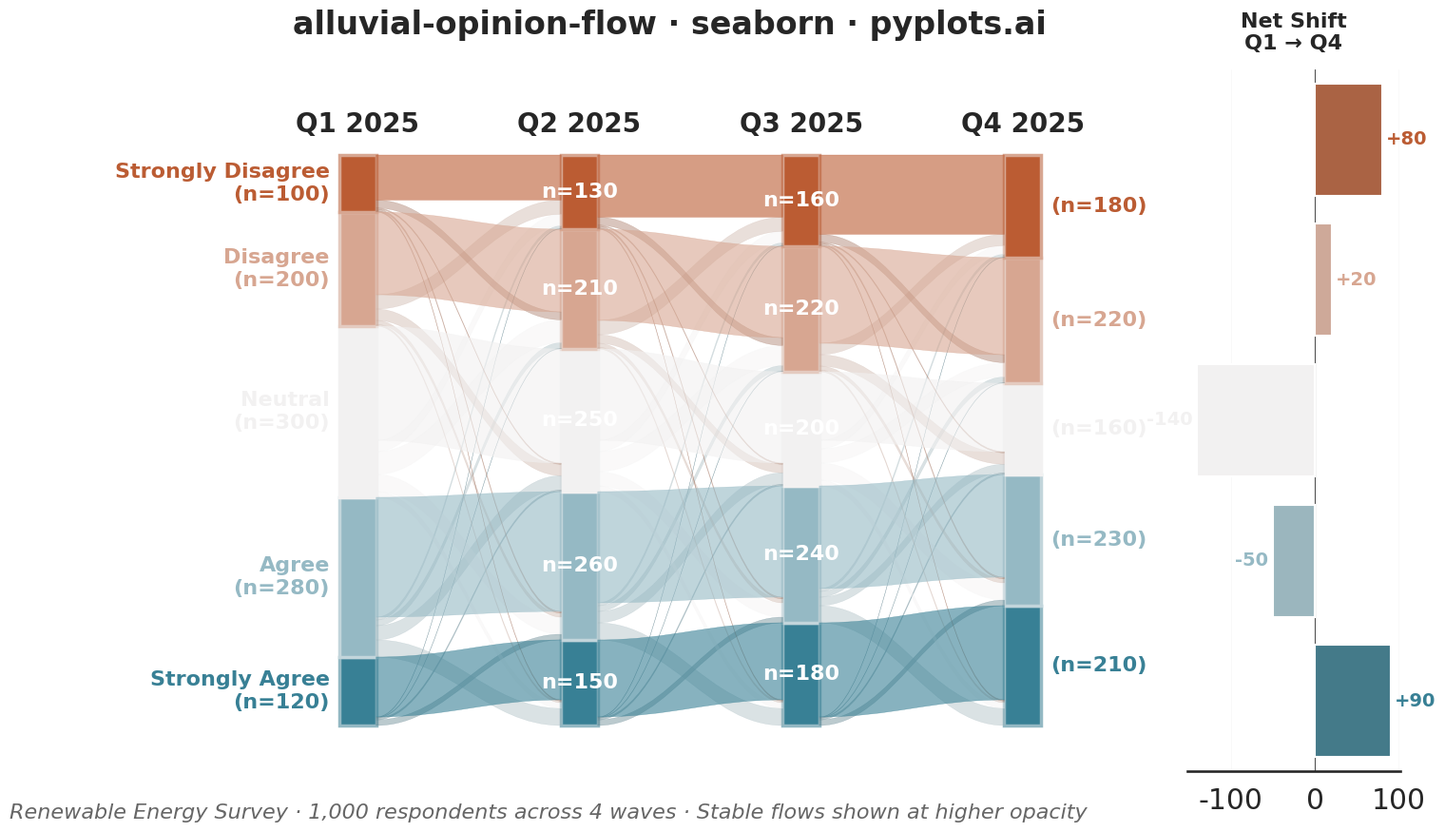

Generate this figure with matplotlib:
"""pyplots.ai
alluvial-opinion-flow: Opinion Flow Diagram
Library: seaborn 0.13.2 | Python 3.14.3
Quality: 89/100 | Created: 2026-03-03
"""

import matplotlib.patches as mpatches
import matplotlib.pyplot as plt
import numpy as np
import pandas as pd
import seaborn as sns
from matplotlib.path import Path


# Style — seaborn theming and context
sns.set_style("white")
sns.set_context("talk", font_scale=1.3)

# Data: Survey tracking 1000 respondents on renewable energy support
# across 4 quarterly waves — shows gradual polarization over time
waves = ["Q1 2025", "Q2 2025", "Q3 2025", "Q4 2025"]
categories = ["Strongly Agree", "Agree", "Neutral", "Disagree", "Strongly Disagree"]

# Diverging palette via seaborn: blue (agreement) → gray (neutral) → warm (disagreement)
palette_rgb = sns.diverging_palette(220, 25, n=5, s=80, l=50)
category_colors = {cat: tuple(palette_rgb[i]) for i, cat in enumerate(categories)}

# Seaborn color utilities: lighter node fill variants and desaturated changing-flow colors
node_light_colors = {cat: sns.light_palette(category_colors[cat], n_colors=5)[2] for cat in categories}
changer_colors = {cat: sns.desaturate(category_colors[cat], 0.55) for cat in categories}

# Respondent counts per category at each wave (total = 1000 per wave)
# Pattern: Neutral shrinks as respondents polarize toward extremes
counts = np.array(
    [
        [120, 150, 180, 210],  # Strongly Agree
        [280, 260, 240, 230],  # Agree
        [300, 250, 200, 160],  # Neutral
        [200, 210, 220, 220],  # Disagree
        [100, 130, 160, 180],  # Strongly Disagree
    ]
)

# Flow transitions between consecutive waves
flows = [
    # Q1 → Q2
    {
        ("Strongly Agree", "Strongly Agree"): 105,
        ("Strongly Agree", "Agree"): 10,
        ("Strongly Agree", "Neutral"): 3,
        ("Strongly Agree", "Disagree"): 1,
        ("Strongly Agree", "Strongly Disagree"): 1,
        ("Agree", "Strongly Agree"): 30,
        ("Agree", "Agree"): 210,
        ("Agree", "Neutral"): 25,
        ("Agree", "Disagree"): 10,
        ("Agree", "Strongly Disagree"): 5,
        ("Neutral", "Strongly Agree"): 10,
        ("Neutral", "Agree"): 30,
        ("Neutral", "Neutral"): 200,
        ("Neutral", "Disagree"): 40,
        ("Neutral", "Strongly Disagree"): 20,
        ("Disagree", "Strongly Agree"): 3,
        ("Disagree", "Agree"): 7,
        ("Disagree", "Neutral"): 20,
        ("Disagree", "Disagree"): 145,
        ("Disagree", "Strongly Disagree"): 25,
        ("Strongly Disagree", "Strongly Agree"): 2,
        ("Strongly Disagree", "Agree"): 3,
        ("Strongly Disagree", "Neutral"): 2,
        ("Strongly Disagree", "Disagree"): 14,
        ("Strongly Disagree", "Strongly Disagree"): 79,
    },
    # Q2 → Q3
    {
        ("Strongly Agree", "Strongly Agree"): 135,
        ("Strongly Agree", "Agree"): 10,
        ("Strongly Agree", "Neutral"): 3,
        ("Strongly Agree", "Disagree"): 1,
        ("Strongly Agree", "Strongly Disagree"): 1,
        ("Agree", "Strongly Agree"): 30,
        ("Agree", "Agree"): 195,
        ("Agree", "Neutral"): 20,
        ("Agree", "Disagree"): 10,
        ("Agree", "Strongly Disagree"): 5,
        ("Neutral", "Strongly Agree"): 10,
        ("Neutral", "Agree"): 25,
        ("Neutral", "Neutral"): 160,
        ("Neutral", "Disagree"): 35,
        ("Neutral", "Strongly Disagree"): 20,
        ("Disagree", "Strongly Agree"): 3,
        ("Disagree", "Agree"): 7,
        ("Disagree", "Neutral"): 15,
        ("Disagree", "Disagree"): 160,
        ("Disagree", "Strongly Disagree"): 25,
        ("Strongly Disagree", "Strongly Agree"): 2,
        ("Strongly Disagree", "Agree"): 3,
        ("Strongly Disagree", "Neutral"): 2,
        ("Strongly Disagree", "Disagree"): 14,
        ("Strongly Disagree", "Strongly Disagree"): 109,
    },
    # Q3 → Q4
    {
        ("Strongly Agree", "Strongly Agree"): 165,
        ("Strongly Agree", "Agree"): 10,
        ("Strongly Agree", "Neutral"): 3,
        ("Strongly Agree", "Disagree"): 1,
        ("Strongly Agree", "Strongly Disagree"): 1,
        ("Agree", "Strongly Agree"): 30,
        ("Agree", "Agree"): 180,
        ("Agree", "Neutral"): 15,
        ("Agree", "Disagree"): 10,
        ("Agree", "Strongly Disagree"): 5,
        ("Neutral", "Strongly Agree"): 10,
        ("Neutral", "Agree"): 30,
        ("Neutral", "Neutral"): 120,
        ("Neutral", "Disagree"): 25,
        ("Neutral", "Strongly Disagree"): 15,
        ("Disagree", "Strongly Agree"): 3,
        ("Disagree", "Agree"): 7,
        ("Disagree", "Neutral"): 20,
        ("Disagree", "Disagree"): 170,
        ("Disagree", "Strongly Disagree"): 20,
        ("Strongly Disagree", "Strongly Agree"): 2,
        ("Strongly Disagree", "Agree"): 3,
        ("Strongly Disagree", "Neutral"): 2,
        ("Strongly Disagree", "Disagree"): 14,
        ("Strongly Disagree", "Strongly Disagree"): 139,
    },
]

# Figure with two panels: main alluvial + net change barplot
fig = plt.figure(figsize=(16, 9))
gs = fig.add_gridspec(1, 2, width_ratios=[5, 1], wspace=0.05)
ax = fig.add_subplot(gs[0, 0])
ax_net = fig.add_subplot(gs[0, 1])

# --- Main alluvial diagram ---
n_waves = len(waves)
x_positions = np.linspace(0, 10, n_waves)
bar_width = 0.55
total_height = 100

node_positions = {}

for wave_idx, wave in enumerate(waves):
    x = x_positions[wave_idx]
    wave_total = counts[:, wave_idx].sum()

    y_bottom = 0
    for cat_idx, category in enumerate(categories):
        height = (counts[cat_idx, wave_idx] / wave_total) * total_height
        y_top = y_bottom + height

        node_positions[(wave_idx, category)] = (y_bottom, y_top)

        rect = mpatches.Rectangle(
            (x - bar_width / 2, y_bottom),
            bar_width,
            height,
            facecolor=category_colors[category],
            edgecolor=node_light_colors[category],
            linewidth=2.5,
        )
        ax.add_patch(rect)

        count_val = counts[cat_idx, wave_idx]

        if wave_idx == 0:
            ax.text(
                x - bar_width / 2 - 0.15,
                (y_bottom + y_top) / 2,
                f"{category}\n(n={count_val})",
                ha="right",
                va="center",
                fontsize=16,
                fontweight="bold",
                color=category_colors[category],
            )
        elif wave_idx == n_waves - 1:
            ax.text(
                x + bar_width / 2 + 0.15,
                (y_bottom + y_top) / 2,
                f"(n={count_val})",
                ha="left",
                va="center",
                fontsize=16,
                fontweight="bold",
                color=category_colors[category],
            )
        else:
            if height > 9:
                ax.text(
                    x,
                    (y_bottom + y_top) / 2,
                    f"n={count_val}",
                    ha="center",
                    va="center",
                    fontsize=16,
                    fontweight="semibold",
                    color="white",
                )

        y_bottom = y_top

    ax.text(x, total_height + 3, wave, ha="center", va="bottom", fontsize=20, fontweight="bold")

# Draw flows between consecutive waves
# Draw changers first (low opacity), then stable flows on top (high opacity)
for flow_idx, flow_dict in enumerate(flows):
    x0 = x_positions[flow_idx]
    x1 = x_positions[flow_idx + 1]

    wave0_total = counts[:, flow_idx].sum()
    wave1_total = counts[:, flow_idx + 1].sum()

    # Sort: changers first, stable last (so stable draws on top)
    sorted_flows = sorted(flow_dict.items(), key=lambda item: item[0][0] == item[0][1])

    source_offsets = {cat: node_positions[(flow_idx, cat)][0] for cat in categories}
    target_offsets = {cat: node_positions[(flow_idx + 1, cat)][0] for cat in categories}

    for (source_cat, target_cat), flow_value in sorted_flows:
        if flow_value <= 0:
            continue

        source_height = (flow_value / wave0_total) * total_height
        target_height = (flow_value / wave1_total) * total_height

        y0_bot = source_offsets[source_cat]
        y0_top = y0_bot + source_height
        y1_bot = target_offsets[target_cat]
        y1_top = y1_bot + target_height

        # Bezier curved band
        band_x0 = x0 + bar_width / 2
        band_x1 = x1 - bar_width / 2
        cx0 = band_x0 + 0.4 * (band_x1 - band_x0)
        cx1 = band_x0 + 0.6 * (band_x1 - band_x0)

        verts = [
            (band_x0, y0_bot),
            (cx0, y0_bot),
            (cx1, y1_bot),
            (band_x1, y1_bot),
            (band_x1, y1_top),
            (cx1, y1_top),
            (cx0, y0_top),
            (band_x0, y0_top),
            (band_x0, y0_bot),
        ]
        codes = [
            Path.MOVETO,
            Path.CURVE4,
            Path.CURVE4,
            Path.CURVE4,
            Path.LINETO,
            Path.CURVE4,
            Path.CURVE4,
            Path.CURVE4,
            Path.CLOSEPOLY,
        ]
        path = Path(verts, codes)

        # Stable flows use full color at high opacity; changers use desaturated color
        is_stable = source_cat == target_cat
        alpha = 0.60 if is_stable else 0.38

        color = category_colors[source_cat] if is_stable else changer_colors[source_cat]
        patch = mpatches.PathPatch(path, facecolor=color, edgecolor=color, linewidth=0.3, alpha=alpha)
        ax.add_patch(patch)

        source_offsets[source_cat] = y0_top
        target_offsets[target_cat] = y1_top

# Main axes style — use seaborn despine
ax.set_xlim(-4.0, 12.0)
ax.set_ylim(-8, 115)
ax.set_aspect("auto")
ax.set_xticks([])
ax.set_yticks([])
sns.despine(ax=ax, left=True, bottom=True, top=True, right=True)
ax.set_facecolor("white")

# --- Net change sidebar using seaborn barplot ---
net_changes = counts[:, -1] - counts[:, 0]
df_net = pd.DataFrame({"Category": categories, "Net Change": net_changes.tolist()})

# Reversed order so bottom-to-top matches alluvial stacking
cat_order = categories[::-1]
sns.barplot(
    data=df_net,
    x="Net Change",
    y="Category",
    hue="Category",
    palette=category_colors,
    legend=False,
    order=cat_order,
    ax=ax_net,
)

# Annotate bars with net change values
for i, cat in enumerate(cat_order):
    val = net_changes[categories.index(cat)]
    sign = "+" if val > 0 else ""
    offset = 5 if val >= 0 else -5
    ha = "left" if val >= 0 else "right"
    ax_net.text(
        val + offset, i, f"{sign}{val}", ha=ha, va="center", fontsize=14, fontweight="bold", color=category_colors[cat]
    )

ax_net.set_title("Net Shift\nQ1 → Q4", fontsize=16, fontweight="bold", pad=15)
ax_net.set_ylabel("")
ax_net.set_xlabel("")
ax_net.tick_params(axis="y", length=0)
ax_net.set_yticklabels([])
ax_net.axvline(0, color="#444444", linewidth=0.8, zorder=0)
ax_net.xaxis.grid(True, alpha=0.15, linewidth=0.5)
sns.despine(ax=ax_net, left=True)
ax_net.set_facecolor("white")

# Title and subtitle
fig.suptitle("alluvial-opinion-flow · seaborn · pyplots.ai", fontsize=24, fontweight="bold", y=0.97)
fig.text(
    0.42,
    0.02,
    "Renewable Energy Survey · 1,000 respondents across 4 waves · Stable flows shown at higher opacity",
    ha="center",
    va="bottom",
    fontsize=16,
    color="#666666",
    style="italic",
)

fig.patch.set_facecolor("white")
fig.subplots_adjust(left=0.12, right=0.98, top=0.90, bottom=0.08, wspace=0.05)
plt.savefig("plot.png", dpi=300, bbox_inches="tight", facecolor="white")
